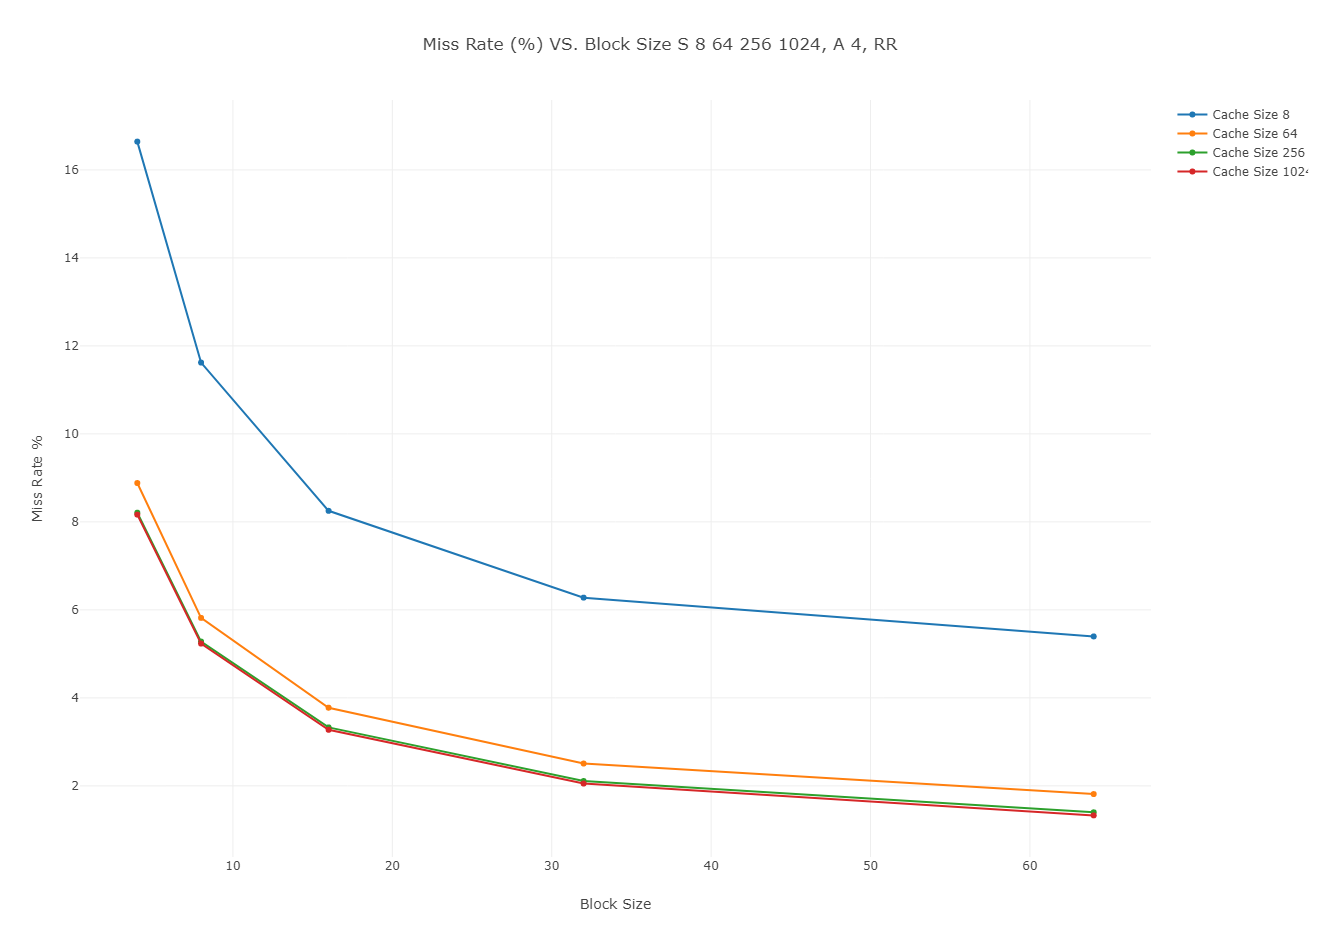

The table this chart was drawn from, first rows:
Cache Size 8, x; Cache Size 64, x; Cache…, Cache Size 8, y, Cache Size 64, y, Cache Size 256, y, Cache Size 1024, y
4, 16.64, 8.883, 8.208, 8.165
8, 11.62, 5.818, 5.279, 5.234
16, 8.251, 3.777, 3.329, 3.275
32, 6.278, 2.508, 2.11, 2.053
64, 5.396, 1.814, 1.399, 1.329
